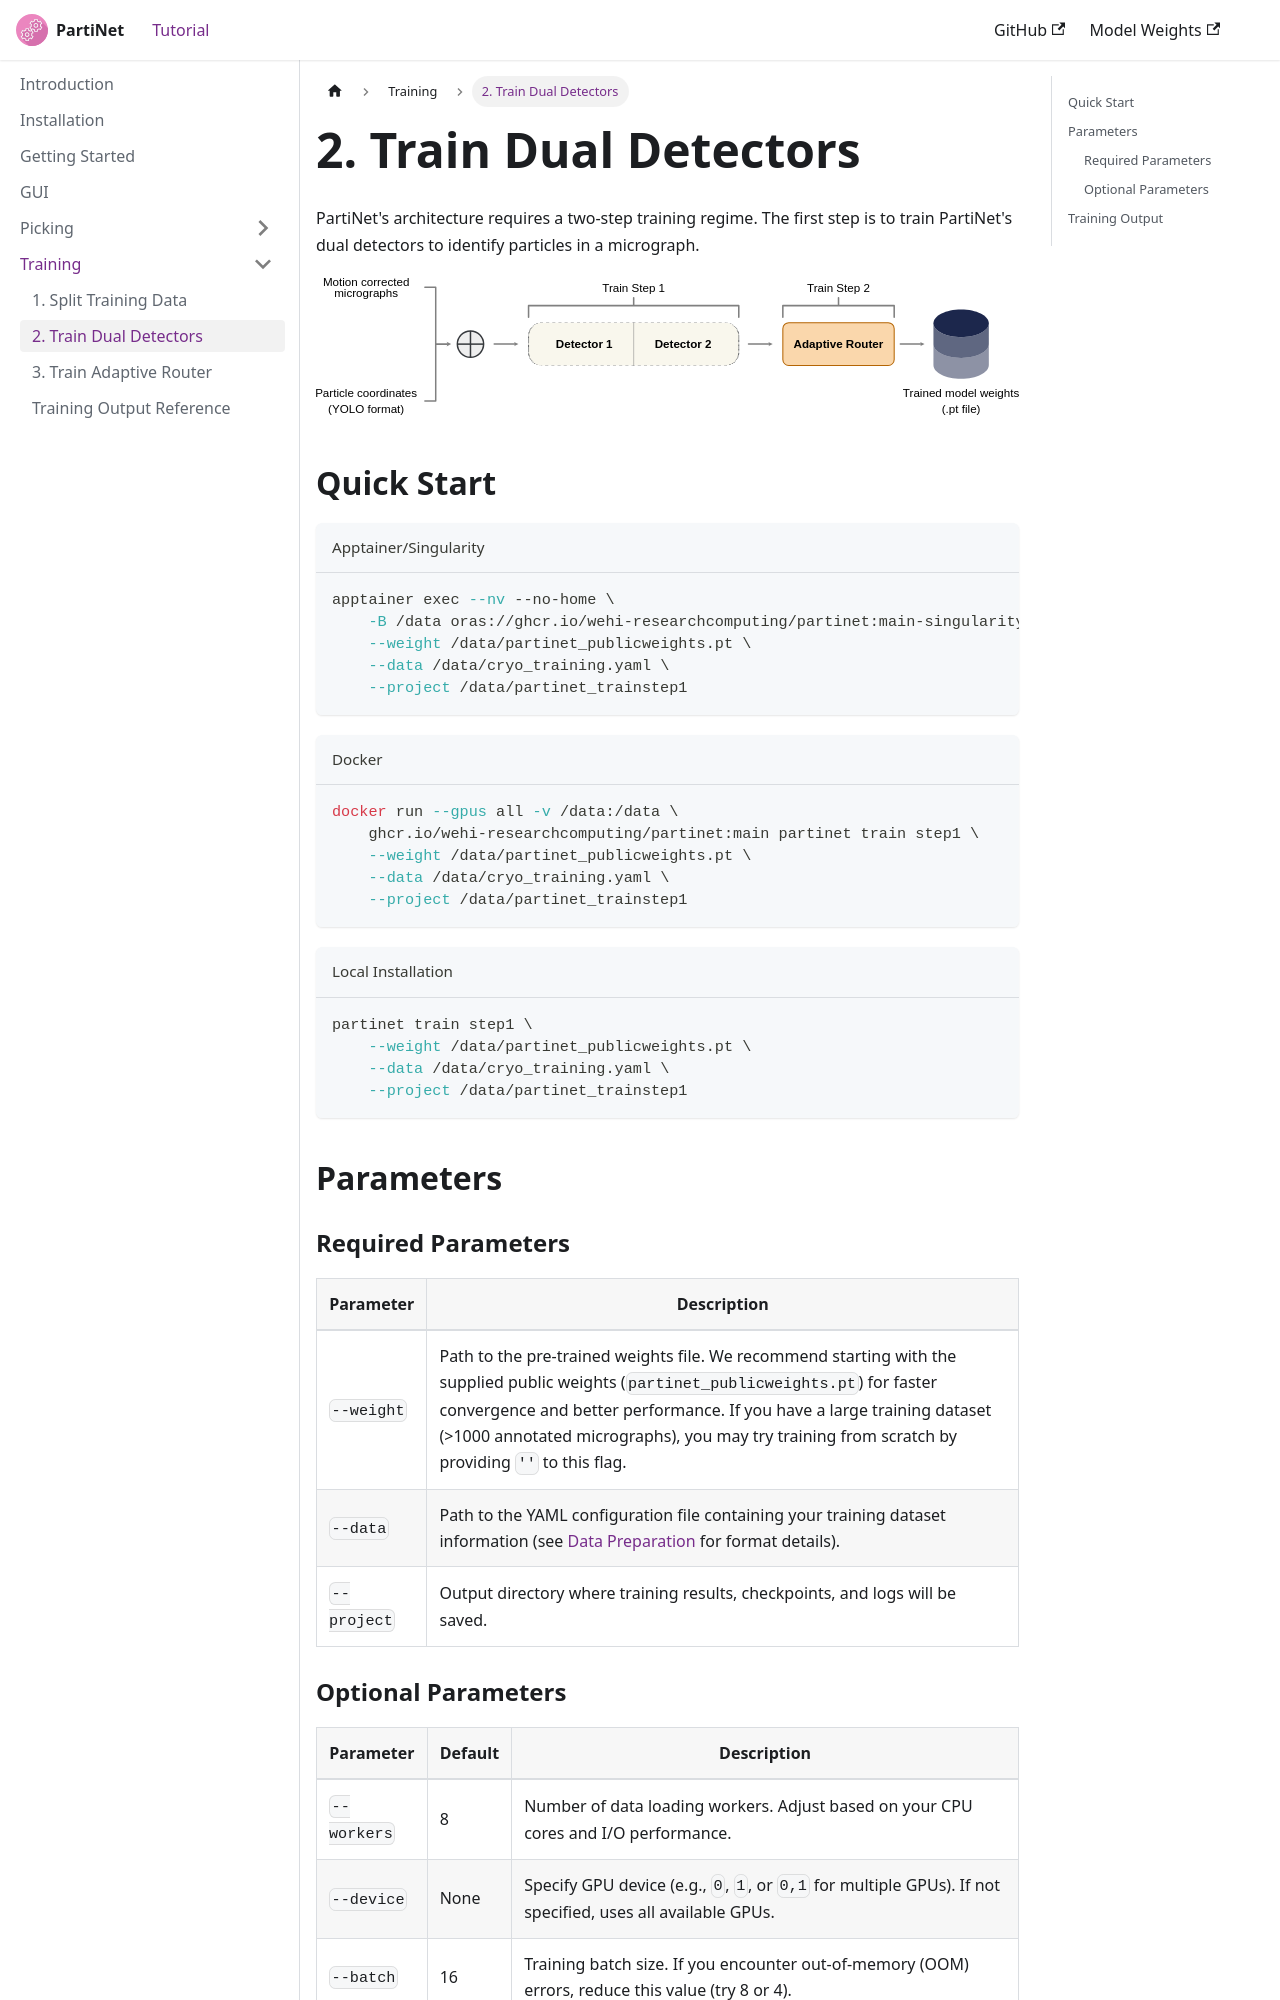

repository: WEHI-ResearchComputing/PartiNet · page: docs/training/train1.html · generator: docusaurus

---
sidebar_position: 2
---

# 2. Train Dual Detectors
PartiNet's architecture requires a two-step training regime. The first step is to train PartiNet's dual detectors to identify particles in a micrograph.

![train workflow](./assets/supp_16_partinet-training.svg)

## Quick Start

<div class="container-tabs">
```shell title="Apptainer/Singularity"
apptainer exec --nv --no-home \
    -B /data oras://ghcr.io/wehi-researchcomputing/partinet:main-singularity partinet train step1 \
    --weight /data/partinet_publicweights.pt \
    --data /data/cryo_training.yaml \
    --project /data/partinet_trainstep1
```
```shell title="Docker"
docker run --gpus all -v /data:/data \
    ghcr.io/wehi-researchcomputing/partinet:main partinet train step1 \
    --weight /data/partinet_publicweights.pt \
    --data /data/cryo_training.yaml \
    --project /data/partinet_trainstep1
```
```shell title="Local Installation"
partinet train step1 \
    --weight /data/partinet_publicweights.pt \
    --data /data/cryo_training.yaml \
    --project /data/partinet_trainstep1
```

</div>

## Parameters

### Required Parameters

| Parameter | Description |
|-----------|-------------|
| `--weight` | Path to the pre-trained weights file. We recommend starting with the supplied public weights (`partinet_publicweights.pt`) for faster convergence and better performance. If you have a large training dataset (>1000 annotated micrographs), you may try training from scratch by providing `''` to this flag. |
| `--data` | Path to the YAML configuration file containing your training dataset information (see [Data Preparation](training/split.md) for format details). |
| `--project` | Output directory where training results, checkpoints, and logs will be saved. |
